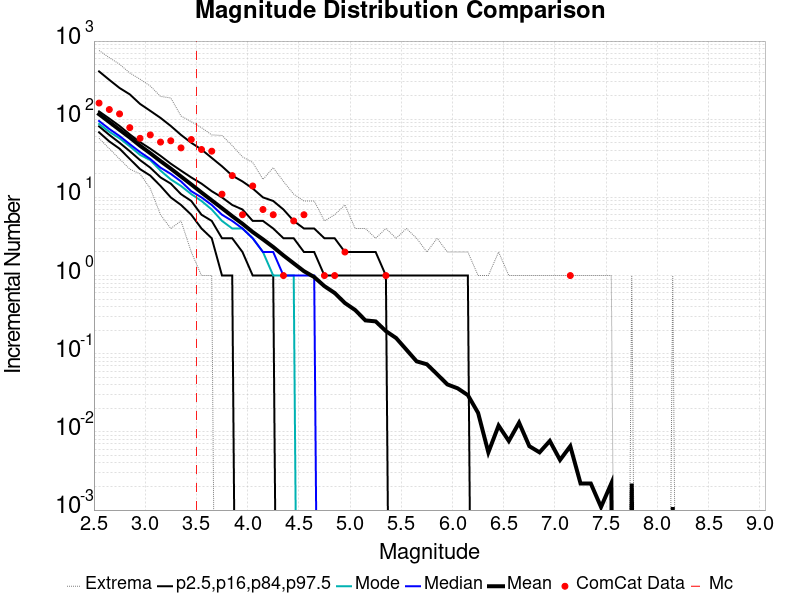

Values plotted in this chart, from the file beside it:
Magnitude, ComCat Data, Simulation Mean, Simulation Median, Simulation Mode, Simulation Minimum, Simulation Maximum, 2.5 %-ile, 16 %-ile, 84 %-ile, 97.5 %-ile
2.55, 161.0, 115.9, 95.0, 87.0, 57.0, 758.0, 68.0, 81.0, 126.0, 409.0
2.65, 133.0, 92.13, 75.0, 69.0, 42.0, 613.0, 52.0, 63.0, 102.0, 319.0
2.75, 117.0, 73.17, 61.0, 57.0, 31.0, 506.0, 42.0, 50.0, 82.0, 251.0
2.85, 78.0, 58.4, 48.0, 45.0, 23.0, 391.0, 31.0, 39.0, 64.0, 208.0
2.95, 57.0, 45.81, 38.0, 35.0, 20.0, 325.0, 23.0, 30.0, 51.0, 157.0
3.05, 63.0, 36.7, 31.0, 30.0, 13.0, 266.0, 19.0, 24.0, 42.0, 128.0
3.15, 51.0, 29.12, 24.0, 22.0, 6.0, 196.0, 14.0, 18.0, 34.0, 104.0
3.25, 53.0, 23.32, 20.0, 17.0, 4.0, 187.0, 10.0, 15.0, 27.0, 82.0
3.35, 43.0, 18.49, 16.0, 14.0, 5.0, 110.0, 8.0, 11.0, 22.0, 63.0
3.45, 55.0, 14.65, 12.0, 11.0, 2.0, 93.0, 6.0, 9.0, 18.0, 50.0
3.55, 41.0, 11.55, 10.0, 9.0, 1.0, 78.0, 4.0, 6.0, 15.0, 41.0
3.65, 39.0, 9.159, 8.0, 7.0, 1.0, 63.0, 3.0, 5.0, 12.0, 32.0
3.75, 11.0, 7.275, 6.0, 5.0, 0.0, 62.0, 1.0, 3.0, 10.0, 25.0
3.85, 19.0, 5.752, 5.0, 4.0, 0.0, 46.0, 1.0, 3.0, 8.0, 19.0
3.95, 6.0, 4.598, 4.0, 4.0, 0.0, 33.0, 0.0, 2.0, 7.0, 16.0
4.05, 14.0, 3.602, 3.0, 3.0, 0.0, 28.0, 0.0, 1.0, 5.0, 13.0
4.15, 7.0, 2.905, 2.0, 2.0, 0.0, 17.0, 0.0, 1.0, 5.0, 10.0
4.25, 6.0, 2.318, 2.0, 1.0, 0.0, 24.0, 0.0, 1.0, 4.0, 9.0
4.35, 1.0, 1.809, 1.0, 1.0, 0.0, 16.0, 0.0, 0.0, 3.0, 7.0
4.45, 5.0, 1.433, 1.0, 1.0, 0.0, 11.0, 0.0, 0.0, 3.0, 5.0
4.55, 6.0, 1.138, 1.0, 0.0, 0.0, 9.0, 0.0, 0.0, 2.0, 4.0
4.65, 0.0, 0.9573, 1.0, 0.0, 0.0, 9.0, 0.0, 0.0, 2.0, 4.0
4.75, 1.0, 0.7319, 0.0, 0.0, 0.0, 5.0, 0.0, 0.0, 1.0, 3.0
4.85, 1.0, 0.5985, 0.0, 0.0, 0.0, 6.0, 0.0, 0.0, 1.0, 3.0
4.95, 2.0, 0.4453, 0.0, 0.0, 0.0, 8.0, 0.0, 0.0, 1.0, 2.0
5.05, 0.0, 0.3621, 0.0, 0.0, 0.0, 4.0, 0.0, 0.0, 1.0, 2.0
5.15, 0.0, 0.267, 0.0, 0.0, 0.0, 4.0, 0.0, 0.0, 1.0, 2.0
5.25, 0.0, 0.2593, 0.0, 0.0, 0.0, 3.0, 0.0, 0.0, 1.0, 2.0
5.35, 1.0, 0.1947, 0.0, 0.0, 0.0, 4.0, 0.0, 0.0, 1.0, 1.0
5.45, 0.0, 0.1586, 0.0, 0.0, 0.0, 3.0, 0.0, 0.0, 0.0, 1.0
5.55, 0.0, 0.1127, 0.0, 0.0, 0.0, 4.0, 0.0, 0.0, 0.0, 1.0
5.65, 0.0, 0.07987, 0.0, 0.0, 0.0, 3.0, 0.0, 0.0, 0.0, 1.0
5.75, 0.0, 0.0733, 0.0, 0.0, 0.0, 2.0, 0.0, 0.0, 0.0, 1.0
5.85, 0.0, 0.0547, 0.0, 0.0, 0.0, 3.0, 0.0, 0.0, 0.0, 1.0
5.95, 0.0, 0.04048, 0.0, 0.0, 0.0, 2.0, 0.0, 0.0, 0.0, 1.0
6.05, 0.0, 0.03611, 0.0, 0.0, 0.0, 2.0, 0.0, 0.0, 0.0, 1.0
6.15, 0.0, 0.02954, 0.0, 0.0, 0.0, 2.0, 0.0, 0.0, 0.0, 1.0
6.25, 0.0, 0.01751, 0.0, 0.0, 0.0, 1.0, 0.0, 0.0, 0.0, 0.0
6.35, 0.0, 0.00547, 0.0, 0.0, 0.0, 1.0, 0.0, 0.0, 0.0, 0.0
6.45, 0.0, 0.01204, 0.0, 0.0, 0.0, 2.0, 0.0, 0.0, 0.0, 0.0
6.55, 0.0, 0.007659, 0.0, 0.0, 0.0, 1.0, 0.0, 0.0, 0.0, 0.0
6.65, 0.0, 0.01313, 0.0, 0.0, 0.0, 1.0, 0.0, 0.0, 0.0, 0.0
6.75, 0.0, 0.006565, 0.0, 0.0, 0.0, 1.0, 0.0, 0.0, 0.0, 0.0
6.85, 0.0, 0.00547, 0.0, 0.0, 0.0, 1.0, 0.0, 0.0, 0.0, 0.0
6.95, 0.0, 0.007659, 0.0, 0.0, 0.0, 1.0, 0.0, 0.0, 0.0, 0.0
7.05, 0.0, 0.004376, 0.0, 0.0, 0.0, 1.0, 0.0, 0.0, 0.0, 0.0
7.15, 1.0, 0.006565, 0.0, 0.0, 0.0, 1.0, 0.0, 0.0, 0.0, 0.0
7.25, 0.0, 0.002188, 0.0, 0.0, 0.0, 1.0, 0.0, 0.0, 0.0, 0.0
7.35, 0.0, 0.002188, 0.0, 0.0, 0.0, 1.0, 0.0, 0.0, 0.0, 0.0
7.45, 0.0, 0.001094, 0.0, 0.0, 0.0, 1.0, 0.0, 0.0, 0.0, 0.0
7.55, 0.0, 0.002188, 0.0, 0.0, 0.0, 1.0, 0.0, 0.0, 0.0, 0.0
7.65, 0.0, 0.0, 0.0, 0.0, 0.0, 0.0, 0.0, 0.0, 0.0, 0.0
7.75, 0.0, 0.002188, 0.0, 0.0, 0.0, 1.0, 0.0, 0.0, 0.0, 0.0
7.85, 0.0, 0.0, 0.0, 0.0, 0.0, 0.0, 0.0, 0.0, 0.0, 0.0
7.95, 0.0, 0.0, 0.0, 0.0, 0.0, 0.0, 0.0, 0.0, 0.0, 0.0
8.05, 0.0, 0.0, 0.0, 0.0, 0.0, 0.0, 0.0, 0.0, 0.0, 0.0
8.15, 0.0, 0.001094, 0.0, 0.0, 0.0, 1.0, 0.0, 0.0, 0.0, 0.0
8.25, 0.0, 0.0, 0.0, 0.0, 0.0, 0.0, 0.0, 0.0, 0.0, 0.0
8.35, 0.0, 0.0, 0.0, 0.0, 0.0, 0.0, 0.0, 0.0, 0.0, 0.0
8.45, 0.0, 0.0, 0.0, 0.0, 0.0, 0.0, 0.0, 0.0, 0.0, 0.0
... 6 more rows
